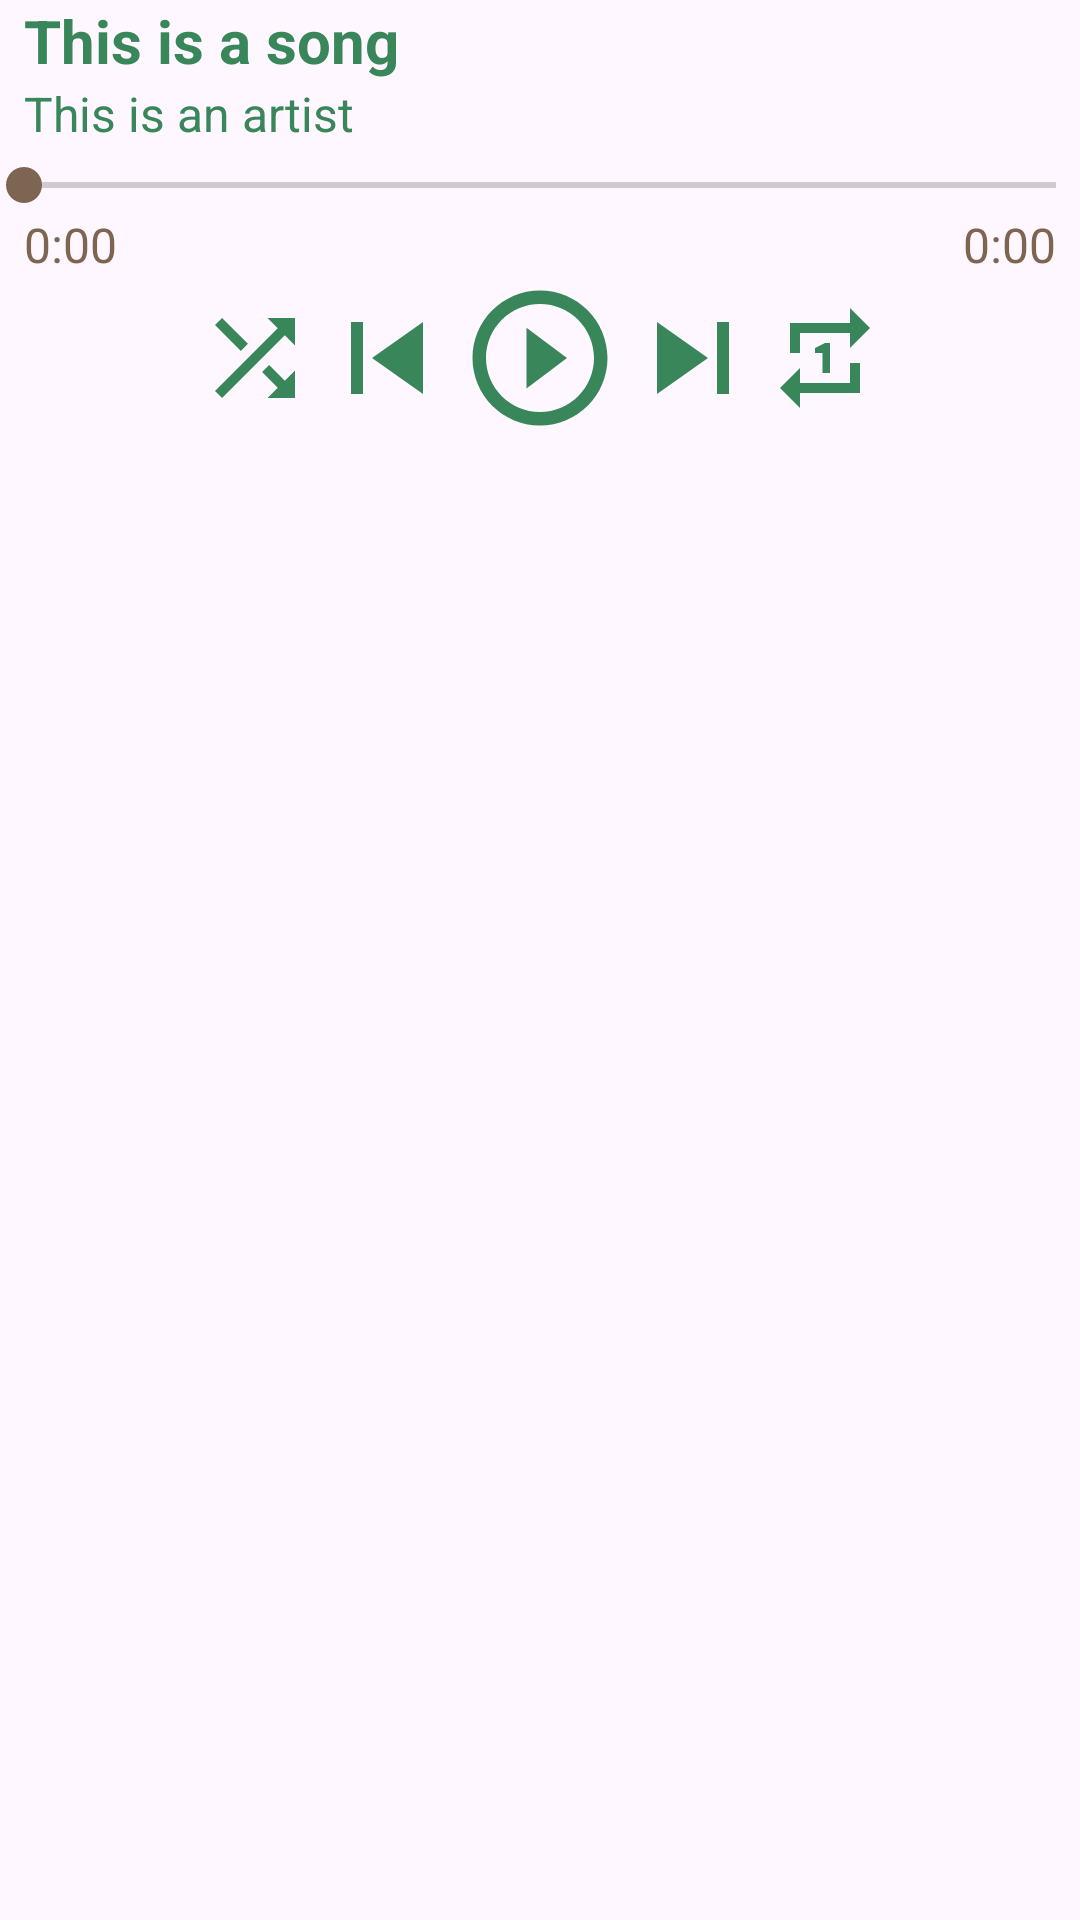

This screen was rendered from an Android layout file. Write that file and the resources it references.
<!-- AndroidManifest.xml: application theme Theme.PlayerOK -->
<!-- res/layout/fragment_now_playing.xml -->
<?xml version="1.0" encoding="utf-8"?>
<RelativeLayout xmlns:android="http://schemas.android.com/apk/res/android"
    xmlns:tools="http://schemas.android.com/tools"
    android:layout_width="match_parent"
    android:layout_height="match_parent"
    tools:context=".presentation.fragments.NowPlayingFragment">

    <TextView
        android:id="@+id/playing_song_title"
        android:layout_width="match_parent"
        android:layout_height="wrap_content"
        android:ellipsize="marquee"
        android:paddingStart="8dp"
        android:paddingEnd="8dp"
        android:text="This is a song"
        android:singleLine="true"
        android:textColor="@color/song_item_title_color"
        android:textSize="20sp"
        android:textStyle="bold" />

    <TextView
        android:id="@+id/playing_song_artist"
        android:layout_width="match_parent"
        android:layout_height="wrap_content"
        android:layout_below="@id/playing_song_title"
        android:ellipsize="end"
        android:paddingStart="8dp"
        android:paddingEnd="8dp"
        android:paddingBottom="4dp"
        android:singleLine="true"
        android:text="This is an artist"
        android:textColor="@color/song_item_title_color"
        android:textSize="16sp" />

    <RelativeLayout
        android:id="@+id/control_buttons"
        android:layout_width="match_parent"
        android:layout_height="wrap_content"
        android:layout_below="@id/playing_song_artist">

        <SeekBar
            android:id="@+id/seekbar"
            android:layout_width="match_parent"
            android:layout_height="wrap_content"
            android:backgroundTint="@color/black"
            android:paddingStart="8dp"
            android:paddingEnd="8dp"
            android:progressTint="@color/seekbar_color"
            android:thumbTint="@color/seekbar_color" />

        <TextView
            android:id="@+id/current_time"
            android:layout_width="wrap_content"
            android:layout_height="wrap_content"
            android:layout_below="@id/seekbar"
            android:layout_alignParentStart="true"
            android:paddingStart="8dp"
            android:paddingEnd="8dp"
            android:text="0:00"
            android:textColor="@color/seekbar_color"
            android:textSize="16sp" />

        <TextView
            android:id="@+id/total_time"
            android:layout_width="wrap_content"
            android:layout_height="wrap_content"
            android:layout_below="@id/seekbar"
            android:layout_alignParentEnd="true"
            android:paddingStart="8dp"
            android:paddingEnd="8dp"
            android:text="0:00"
            android:textColor="@color/seekbar_color"
            android:textSize="16sp" />

        <LinearLayout
            android:layout_width="match_parent"
            android:layout_height="wrap_content"
            android:layout_below="@id/current_time"
            android:gravity="center"
            android:orientation="horizontal"
            android:paddingBottom="8dp">

            <ImageView
                android:id="@+id/shuffle"
                android:layout_width="wrap_content"
                android:layout_height="wrap_content"
                android:src="@drawable/ic_baseline_shuffle_24" />

            <ImageView
                android:id="@+id/skip_previous"
                android:layout_width="wrap_content"
                android:layout_height="wrap_content"
                android:src="@drawable/ic_baseline_skip_previous_24" />

            <ImageView
                android:id="@+id/play_pause"
                android:layout_width="wrap_content"
                android:layout_height="wrap_content"
                android:src="@drawable/ic_baseline_play_circle_outline_24" />

            <ImageView
                android:id="@+id/skip_next"
                android:layout_width="wrap_content"
                android:layout_height="wrap_content"
                android:src="@drawable/ic_baseline_skip_next_24" />

            <ImageView
                android:id="@+id/repeat_one"
                android:layout_width="wrap_content"
                android:layout_height="wrap_content"
                android:src="@drawable/ic_baseline_repeat_one_24" />
        </LinearLayout>

    </RelativeLayout>

</RelativeLayout>
<!-- resources referenced by this layout -->
<resources>
  <color name="black">#FF000000</color>
  <color name="seekbar_color">#7e6551</color>
  <color name="song_item_title_color">#388659</color>
  <!-- drawable ic_baseline_play_circle_outline_24 (drawable) -->
  <vector android:height="54dp" android:tint="#388659"
      android:viewportHeight="24" android:viewportWidth="24"
      android:width="54dp" xmlns:android="http://schemas.android.com/apk/res/android">
      <path android:fillColor="@android:color/white" android:pathData="M10,16.5l6,-4.5 -6,-4.5v9zM12,2C6.48,2 2,6.48 2,12s4.48,10 10,10 10,-4.48 10,-10S17.52,2 12,2zM12,20c-4.41,0 -8,-3.59 -8,-8s3.59,-8 8,-8 8,3.59 8,8 -3.59,8 -8,8z"/>
  </vector>
  <!-- drawable ic_baseline_repeat_one_24 (drawable) -->
  <vector android:height="40dp" android:tint="#388659"
      android:viewportHeight="24" android:viewportWidth="24"
      android:width="40dp" xmlns:android="http://schemas.android.com/apk/res/android">
      <path android:fillColor="@android:color/white" android:pathData="M7,7h10v3l4,-4 -4,-4v3L5,5v6h2L7,7zM17,17L7,17v-3l-4,4 4,4v-3h12v-6h-2v4zM13,15L13,9h-1l-2,1v1h1.5v4L13,15z"/>
  </vector>
  <!-- drawable ic_baseline_shuffle_24 (drawable) -->
  <vector android:height="40dp" android:tint="#388659"
      android:viewportHeight="24" android:viewportWidth="24"
      android:width="40dp" xmlns:android="http://schemas.android.com/apk/res/android">
      <path android:fillColor="@android:color/white" android:pathData="M10.59,9.17L5.41,4 4,5.41l5.17,5.17 1.42,-1.41zM14.5,4l2.04,2.04L4,18.59 5.41,20 17.96,7.46 20,9.5L20,4h-5.5zM14.83,13.41l-1.41,1.41 3.13,3.13L14.5,20L20,20v-5.5l-2.04,2.04 -3.13,-3.13z"/>
  </vector>
  <!-- drawable ic_baseline_skip_next_24 (drawable) -->
  <vector android:height="48dp" android:tint="#388659"
      android:viewportHeight="24" android:viewportWidth="24"
      android:width="48dp" xmlns:android="http://schemas.android.com/apk/res/android">
      <path android:fillColor="@android:color/white" android:pathData="M6,18l8.5,-6L6,6v12zM16,6v12h2V6h-2z"/>
  </vector>
  <!-- drawable ic_baseline_skip_previous_24 (drawable) -->
  <vector android:height="48dp" android:tint="#388659"
      android:viewportHeight="24" android:viewportWidth="24"
      android:width="48dp" xmlns:android="http://schemas.android.com/apk/res/android">
      <path android:fillColor="@android:color/white" android:pathData="M6,6h2v12L6,18zM9.5,12l8.5,6L18,6z"/>
  </vector>
  <style name="Theme.PlayerOK" parent="Base.Theme.PlayerOK" />
  <style name="Base.Theme.PlayerOK" parent="Theme.Material3.DayNight">
          <item name="android:statusBarColor">@color/seekbar_color</item>
      </style>
</resources>
